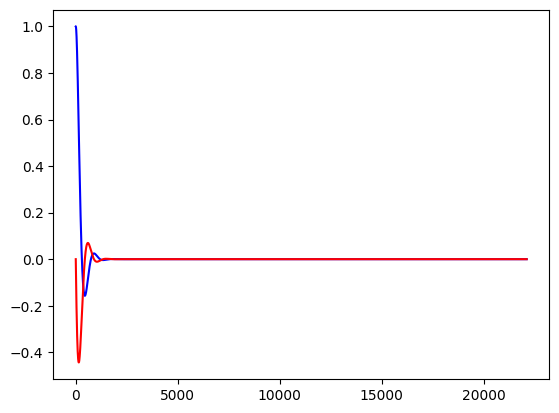
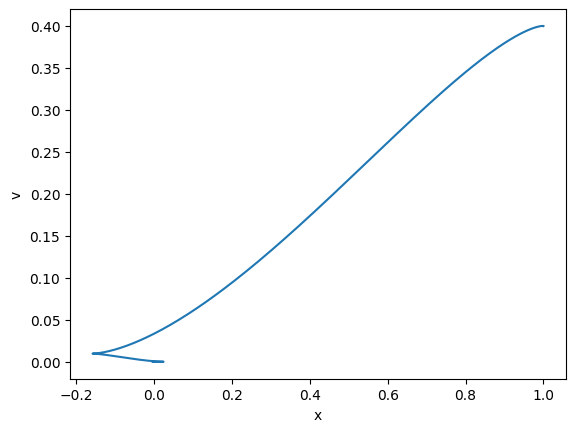
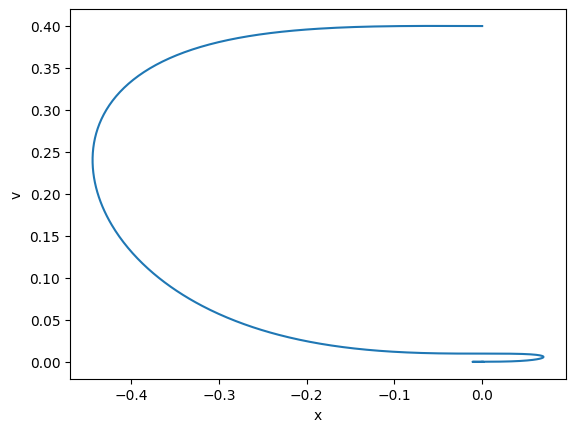
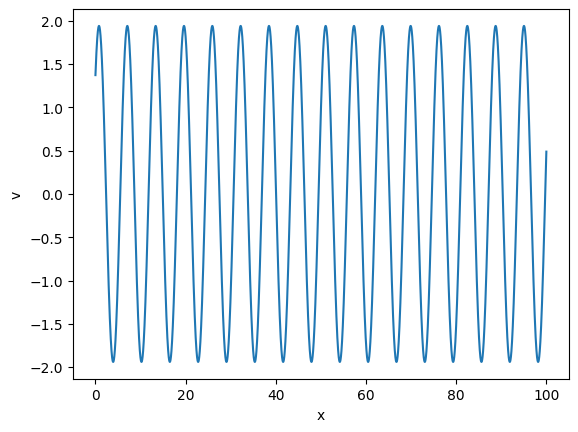

These charts were generated, in order, by the following Python code:
# -*- coding: utf-8 -*-
"""
[redacted]
Date: 06/03/2020
"""
# initialisation
import string
from math import *
import numpy as np
import matplotlib.pyplot as plt
import random
import time
import cmath

plt.rcParams.update({'font.size': 14})
plt.style.use('default')
figure = plt.figure()
plt.rcParams.update({'errorbar.capsize': 2})

m = 1.2
k = 0.8
b = 1


T = 221
h = 0.01
nsteps = int(np.rint(T / h))


def solver(x_init, v_init):
    A = 0
    B = 0
    temp = (b ** 2 / (4 * m ** 2))
    if b == 0:
        marker = 4
        print("o")
        omega = np.sqrt(k / m)
        A = v_init / omega
        B = x_init
        return 0, 0, marker, A, B

    elif (k / m) > temp:  # imaginary
        print("a")
        marker = 3
        K = complex(-b / 2 * m, np.sqrt((k / m) - b ** 2 / (4 * m ** 2)))
        a = K.real
        b_prime = np.abs(K.imag)
        # initial conditions
        A = (v_init - x_init * b) / (a - b)
        B = (v_init - x_init * a) / (b - a)
        return a, b, marker, A, B
    elif (k / m) == temp:
        print("b")
        marker = 2  # repeated real solutions
        K = -b / 2 * m
        # initial conditions
        A = x_init
        return K, 0, marker, A, B
    elif (k / m) < temp:
        print("c")
        marker = 1
        a = -b / 2 * m + np.sqrt((k / m) - b ** 2 / (4 * m ** 2))
        b_prime = -b / 2 * m - np.sqrt((k / m) - b ** 2 / (4 * m ** 2))
        # initial conditions
        A = v_init / b
        B = x_init
        return a, b, marker, A, B


def Position_t(t, x_init, v_init):
    k_1, k_2, marker, A, B = solver(x_init, v_init)
    if marker == 1:
        return A * np.exp(k_1 * t) + B * np.exp(k_2 * t)
    elif marker == 2:
        return A * np.exp(k_1)
    elif marker == 3:
        return np.exp(k_1) * (A * np.sin(k_2 * t) + B * np.cos(k_2 * t))
    elif marker == 4:
        return A * np.sin(k_1 * t) + B * np.cos(k_1 * t)


def Euler(steps, x_init, v_init):
    x = np.zeros(steps)
    v = np.zeros(steps)

    x[0] = x_init
    v[0] = v_init
    for i in range(steps - 1):
        a = -(k / m) * x[i] - (b / m) * v[i]
        x[i + 1] = x[i] + v[i] * h
        v[i + 1] = v[i] + a * h

    plt.plot(x, 'b')
    plt.plot(v, 'r')
    return x, v


def Energy_t(x, v):
    return 1 / 2 * k * x ** 2 + 1 / 2 * m * v ** 2


def plot(x, y):
    figure = plt.figure()
    axes_1 = figure.add_subplot(111)
    axes_1.plot(x, y)
    plt.xlabel("x")
    plt.ylabel("v")


def main():
    x, v = Euler(nsteps, 1, 0)
    E = Energy_t(x, v)
    plot(x, E)
    plot(v, E)
    t = np.linspace(0, 100, 1000000)
    print(t)
    position = Position_t(t, 5, 1)
    print(position)
    plot(t, position)




main()
plt.show()
